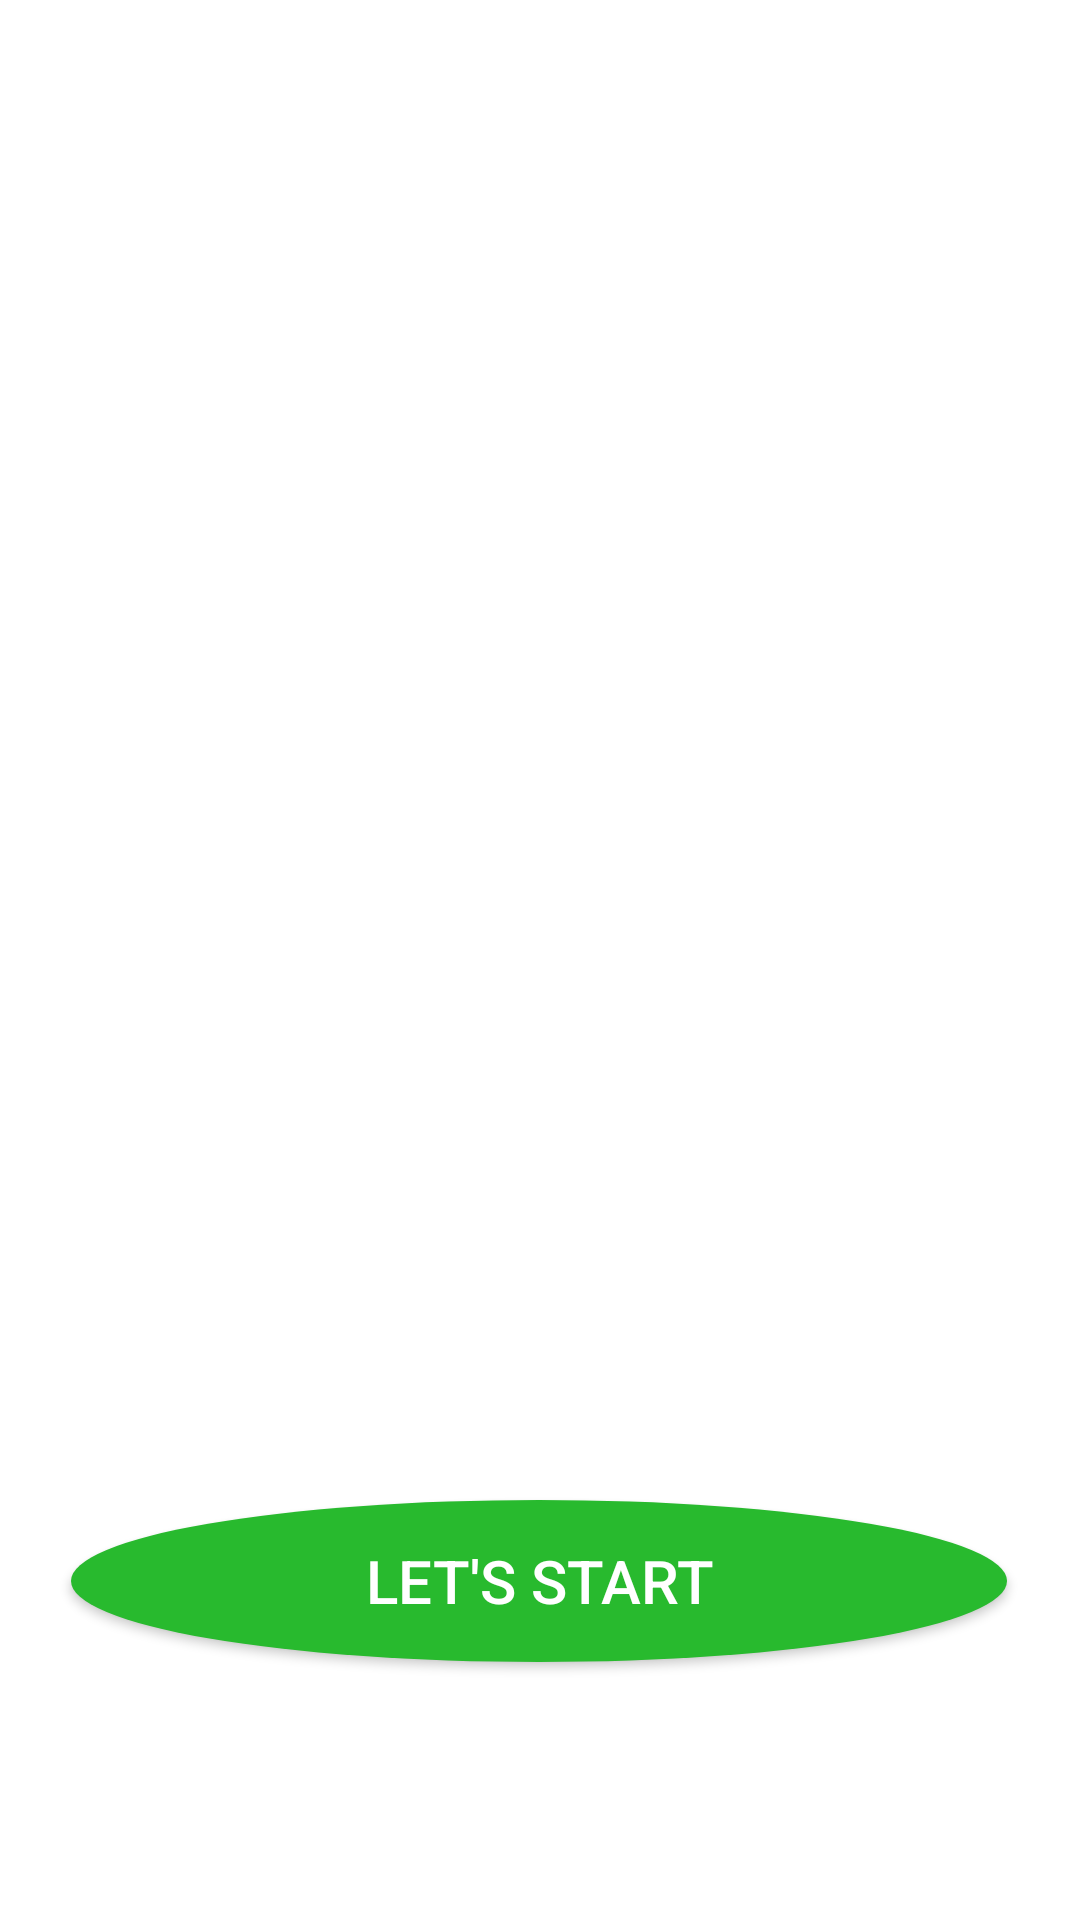

Android layout source for this screen:
<!-- AndroidManifest.xml: application theme Theme.Last -->
<!-- res/layout/activity_main.xml -->
<?xml version="1.0" encoding="utf-8"?>
<androidx.constraintlayout.widget.ConstraintLayout xmlns:android="http://schemas.android.com/apk/res/android"
    xmlns:app="http://schemas.android.com/apk/res-auto"
    xmlns:tools="http://schemas.android.com/tools"
    android:layout_width="match_parent"
    android:layout_height="match_parent"
    tools:context=".MainActivity">

    <ImageView
        android:id="@+id/imageView"
        android:layout_width="match_parent"
        android:layout_height="match_parent"
        android:background="@drawable/riceleaf"
        app:layout_constraintBottom_toBottomOf="parent"
        app:layout_constraintEnd_toEndOf="parent"
        app:layout_constraintHorizontal_bias="0.0"
        app:layout_constraintStart_toStartOf="parent"
        app:layout_constraintTop_toTopOf="parent"
        app:layout_constraintVertical_bias="0.0" />

    <Button
        android:id="@+id/button"
        android:layout_width="312dp"
        android:layout_height="54dp"
        android:background="@drawable/round_button"

        android:text="Let's Start"
        android:textColor="@color/white"
        android:textSize="20sp"
        app:layout_constraintBottom_toBottomOf="parent"
        app:layout_constraintHorizontal_bias="0.495"
        app:layout_constraintLeft_toLeftOf="parent"
        app:layout_constraintRight_toRightOf="parent"
        app:layout_constraintTop_toTopOf="parent"
        app:layout_constraintVertical_bias="0.853" />

</androidx.constraintlayout.widget.ConstraintLayout>
<!-- resources referenced by this layout -->
<resources>
  <!-- drawable round_button (drawable) -->
  <?xml version="1.0" encoding="utf-8"?>
  
  <shape xmlns:android="http://schemas.android.com/apk/res/android" android:shape="oval">
      <solid android:color="#FF28BA2E"/>
  </shape>
  <style name="Theme.Last" parent="Theme.MaterialComponents.Light.DarkActionBar">
          
          <item name="colorPrimary">#28BA2E</item>
          <item name="colorPrimaryVariant">#28BA2E</item>
          <item name="colorOnPrimary">@color/white</item>
          
          <item name="colorSecondary">@color/teal_200</item>
          <item name="colorSecondaryVariant">@color/teal_700</item>
          <item name="colorOnSecondary">@color/white</item>
          
          <item name="android:statusBarColor">?attr/colorPrimaryVariant</item>
          
      </style>
  <!-- not gathered from this repository: default colours our renderer supplied (Android Studio template values) -->
  <color name="teal_200">#FF03DAC5</color>
  <color name="teal_700">#FF018786</color>
  <color name="white">#FFFFFFFF</color>
</resources>
